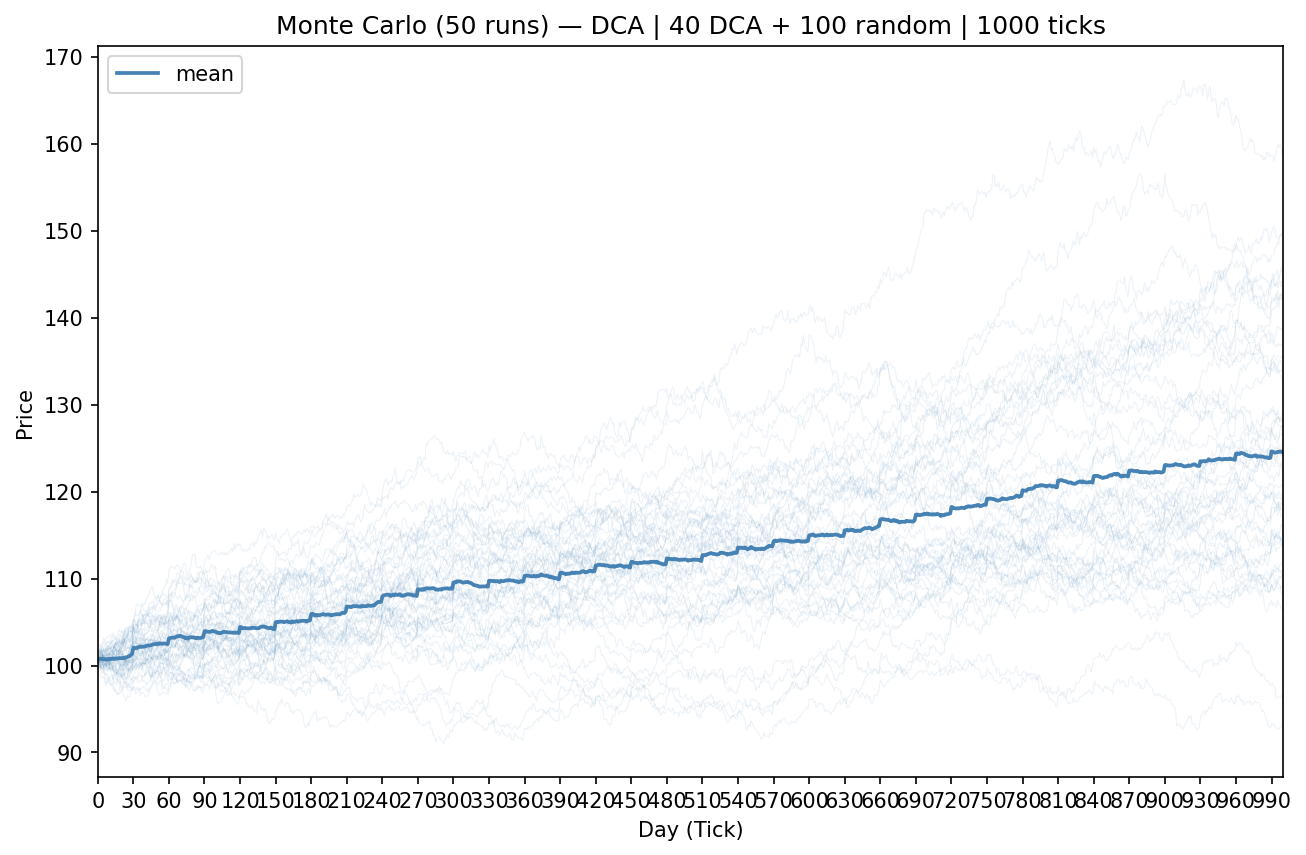

The data file committed next to this chart (first rows):
mean, run_0, run_1, run_2, run_3, run_4, run_5, run_6, run_7, run_8, run_9, run_10, run_11, run_12, run_13, run_14, run_15, run_16, run_17, run_18, run_19, run_20, run_21, run_22
1.006807999999999623e+02, 1.009350000000000023e+02, 1.007699999999999960e+02, 1.005600000000000023e+02, 1.014249999999999972e+02, 1.003499999999999943e+02, 1.010349999999999966e+02, 1.010200000000000102e+02, 1.002599999999999909e+02, 1.005100000000000051e+02, 1.008550000000000040e+02, 1.006700000000000017e+02, 1.010949999999999989e+02, 1.000200000000000102e+02, 1.001599999999999966e+02, 1.014149999999999920e+02, 1.005850000000000080e+02, 9.987000000000000455e+01, 1.008149999999999977e+02, 9.960499999999998977e+01, 1.013449999999999989e+02, 1.014650000000000034e+02, 1.005999999999999943e+02, 9.987500000000000000e+01
1.007199000000000098e+02, 1.008700000000000045e+02, 1.006500000000000057e+02, 1.003700000000000045e+02, 1.016150000000000091e+02, 1.003249999999999886e+02, 1.007849999999999966e+02, 1.015099999999999909e+02, 1.004399999999999977e+02, 1.007700000000000102e+02, 1.005850000000000080e+02, 1.003449999999999989e+02, 1.014099999999999966e+02, 9.989000000000000057e+01, 1.000649999999999977e+02, 1.014149999999999920e+02, 1.011049999999999898e+02, 9.995999999999999375e+01, 1.013199999999999932e+02, 9.976500000000000057e+01, 1.013499999999999943e+02, 1.011899999999999977e+02, 1.009200000000000017e+02, 1.003499999999999943e+02
1.007594999999999885e+02, 1.009650000000000034e+02, 1.010749999999999886e+02, 1.006649999999999920e+02, 1.020250000000000057e+02, 1.004000000000000057e+02, 1.009199999999999875e+02, 1.016550000000000011e+02, 1.001099999999999994e+02, 1.011049999999999898e+02, 1.005949999999999989e+02, 9.990000000000000568e+01, 1.017050000000000125e+02, 9.999000000000000909e+01, 9.993999999999999773e+01, 1.018900000000000006e+02, 1.003900000000000006e+02, 9.976500000000000057e+01, 1.014050000000000011e+02, 9.986500000000000909e+01, 1.013299999999999983e+02, 1.010399999999999920e+02, 1.007849999999999966e+02, 1.004500000000000028e+02
1.007360999999999649e+02, 1.012800000000000011e+02, 1.011299999999999955e+02, 1.007150000000000034e+02, 1.023499999999999943e+02, 1.003050000000000068e+02, 1.008750000000000000e+02, 1.018349999999999937e+02, 9.987000000000000455e+01, 1.008549999999999898e+02, 1.007249999999999943e+02, 9.933500000000000796e+01, 1.013750000000000000e+02, 9.987000000000000455e+01, 9.979499999999998749e+01, 1.015800000000000125e+02, 1.006299999999999955e+02, 1.005799999999999983e+02, 1.009149999999999920e+02, 9.968500000000000227e+01, 1.014350000000000023e+02, 1.006699999999999875e+02, 1.016599999999999966e+02, 1.005400000000000063e+02
1.007669000000000068e+02, 1.010550000000000068e+02, 1.015400000000000063e+02, 1.008649999999999949e+02, 1.025799999999999983e+02, 1.002750000000000057e+02, 1.010450000000000017e+02, 1.023549999999999898e+02, 1.001299999999999955e+02, 1.011750000000000114e+02, 1.006999999999999886e+02, 9.903499999999999659e+01, 1.016350000000000051e+02, 1.000750000000000028e+02, 9.972499999999999432e+01, 1.011149999999999949e+02, 1.003100000000000023e+02, 1.003599999999999994e+02, 1.007849999999999966e+02, 1.001250000000000000e+02, 1.011099999999999994e+02, 1.013400000000000034e+02, 1.022049999999999983e+02, 1.005949999999999989e+02
1.007207999999999970e+02, 1.014600000000000080e+02, 1.014449999999999932e+02, 1.010699999999999932e+02, 1.031550000000000011e+02, 1.007299999999999898e+02, 1.005699999999999932e+02, 1.026649999999999920e+02, 9.977500000000000568e+01, 1.012650000000000006e+02, 1.001700000000000017e+02, 1.000699999999999932e+02, 1.017800000000000011e+02, 9.979999999999999716e+01, 9.981000000000000227e+01, 1.012100000000000080e+02, 1.005400000000000063e+02, 1.003000000000000114e+02, 9.998499999999999943e+01, 1.001700000000000017e+02, 1.008299999999999983e+02, 1.006700000000000017e+02, 1.016449999999999960e+02, 1.011349999999999909e+02
1.007163999999999930e+02, 1.015600000000000023e+02, 1.016949999999999932e+02, 1.012349999999999994e+02, 1.026700000000000017e+02, 1.009699999999999989e+02, 1.001149999999999949e+02, 1.025200000000000102e+02, 9.873500000000001364e+01, 1.012349999999999994e+02, 1.000100000000000051e+02, 1.001250000000000000e+02, 1.009200000000000017e+02, 9.937999999999999545e+01, 1.001700000000000017e+02, 1.009249999999999972e+02, 1.005649999999999977e+02, 1.004650000000000034e+02, 1.003199999999999932e+02, 9.999500000000000455e+01, 1.005250000000000057e+02, 1.006800000000000068e+02, 1.015999999999999943e+02, 1.008599999999999994e+02
1.006632999999999925e+02, 1.018149999999999977e+02, 1.017899999999999920e+02, 1.015150000000000006e+02, 1.031650000000000063e+02, 1.006949999999999932e+02, 1.000799999999999983e+02, 1.022950000000000017e+02, 9.797999999999998977e+01, 1.020150000000000006e+02, 9.981999999999999318e+01, 1.002500000000000000e+02, 1.005450000000000017e+02, 9.893000000000000682e+01, 1.002999999999999972e+02, 1.003900000000000006e+02, 1.007899999999999920e+02, 1.011200000000000045e+02, 1.002399999999999949e+02, 9.980500000000000682e+01, 1.006299999999999955e+02, 1.009600000000000080e+02, 1.014800000000000040e+02, 1.008499999999999943e+02
1.007191999999999865e+02, 1.016299999999999955e+02, 1.021400000000000006e+02, 1.006049999999999898e+02, 1.032000000000000028e+02, 1.008149999999999977e+02, 1.004950000000000045e+02, 1.028000000000000114e+02, 9.806000000000000227e+01, 1.023199999999999932e+02, 9.946000000000000796e+01, 9.973499999999999943e+01, 1.004050000000000011e+02, 9.905500000000000682e+01, 1.001450000000000102e+02, 1.008100000000000023e+02, 1.008449999999999989e+02, 1.012349999999999994e+02, 1.003350000000000080e+02, 1.002000000000000028e+02, 1.010349999999999966e+02, 1.016349999999999909e+02, 1.009449999999999932e+02, 1.008149999999999977e+02
1.007556000000000012e+02, 1.010099999999999909e+02, 1.024699999999999989e+02, 1.007650000000000006e+02, 1.034250000000000114e+02, 1.006299999999999955e+02, 1.012400000000000091e+02, 1.026449999999999960e+02, 9.845000000000000284e+01, 1.018750000000000000e+02, 9.962000000000000455e+01, 9.990999999999999659e+01, 1.001700000000000017e+02, 9.884000000000000341e+01, 1.000300000000000011e+02, 1.007000000000000028e+02, 1.000649999999999977e+02, 1.012199999999999989e+02, 1.002650000000000006e+02, 1.003349999999999937e+02, 1.014849999999999994e+02, 1.020150000000000006e+02, 1.013499999999999943e+02, 1.008199999999999932e+02
1.006843000000000217e+02, 1.014050000000000011e+02, 1.021899999999999977e+02, 1.011200000000000045e+02, 1.034399999999999977e+02, 9.977000000000001023e+01, 1.013000000000000114e+02, 1.027099999999999937e+02, 9.814500000000001023e+01, 1.019599999999999937e+02, 1.000500000000000114e+02, 9.999500000000000455e+01, 9.965500000000000114e+01, 9.846999999999999886e+01, 1.000600000000000023e+02, 1.004699999999999989e+02, 1.002900000000000063e+02, 1.009950000000000045e+02, 9.984000000000000341e+01, 1.007849999999999966e+02, 1.013249999999999886e+02, 1.015649999999999977e+02, 1.011949999999999932e+02, 1.009050000000000011e+02
1.007600000000000051e+02, 1.013050000000000068e+02, 1.018849999999999909e+02, 1.011850000000000023e+02, 1.035850000000000080e+02, 9.950000000000000000e+01, 1.015600000000000023e+02, 1.032299999999999898e+02, 9.762999999999999545e+01, 1.019200000000000017e+02, 1.004500000000000028e+02, 1.002750000000000057e+02, 9.935999999999999943e+01, 9.826500000000000057e+01, 1.001899999999999977e+02, 1.006599999999999966e+02, 1.001099999999999994e+02, 1.009849999999999994e+02, 9.965999999999999659e+01, 1.010000000000000000e+02, 1.012100000000000080e+02, 1.020199999999999960e+02, 1.007000000000000028e+02, 1.010900000000000034e+02
1.007674999999999983e+02, 1.013050000000000068e+02, 1.015999999999999943e+02, 1.004699999999999989e+02, 1.033499999999999943e+02, 9.947999999999998977e+01, 1.013799999999999955e+02, 1.031999999999999886e+02, 9.786500000000000909e+01, 1.024000000000000057e+02, 1.008000000000000114e+02, 1.000600000000000023e+02, 9.889000000000000057e+01, 9.811500000000000909e+01, 9.985999999999999943e+01, 1.005600000000000023e+02, 1.002349999999999994e+02, 1.008400000000000034e+02, 9.962999999999999545e+01, 1.009449999999999932e+02, 1.010749999999999886e+02, 1.022199999999999989e+02, 1.010949999999999989e+02, 1.018050000000000068e+02
1.008239000000000374e+02, 1.012099999999999937e+02, 1.014249999999999972e+02, 1.008000000000000114e+02, 1.037399999999999949e+02, 9.943000000000000682e+01, 1.015200000000000102e+02, 1.034500000000000028e+02, 9.744499999999999318e+01, 1.020799999999999983e+02, 1.007299999999999898e+02, 9.993000000000000682e+01, 9.843000000000000682e+01, 9.892499999999999716e+01, 9.964500000000001023e+01, 1.006949999999999932e+02, 1.003149999999999977e+02, 1.014249999999999972e+02, 1.000750000000000028e+02, 1.015150000000000006e+02, 1.006899999999999977e+02, 1.021299999999999955e+02, 1.007049999999999983e+02, 1.019050000000000011e+02
1.007566999999999950e+02, 1.015049999999999955e+02, 1.012599999999999909e+02, 1.008599999999999994e+02, 1.034749999999999943e+02, 9.914500000000001023e+01, 1.013249999999999886e+02, 1.031850000000000023e+02, 9.712500000000000000e+01, 1.021150000000000091e+02, 1.004250000000000114e+02, 1.002899999999999920e+02, 9.855500000000000682e+01, 9.878999999999999204e+01, 9.936499999999999488e+01, 1.016450000000000102e+02, 1.005849999999999937e+02, 1.018950000000000102e+02, 1.000949999999999989e+02, 1.017349999999999994e+02, 1.007249999999999943e+02, 1.022650000000000006e+02, 1.007349999999999994e+02, 1.024449999999999932e+02
1.007960000000000207e+02, 1.010049999999999955e+02, 1.020049999999999955e+02, 1.006200000000000045e+02, 1.031150000000000091e+02, 9.893999999999999773e+01, 1.010099999999999909e+02, 1.030500000000000114e+02, 9.733500000000000796e+01, 1.022199999999999989e+02, 1.007450000000000045e+02, 1.001999999999999886e+02, 9.833500000000000796e+01, 9.903499999999999659e+01, 9.955000000000001137e+01, 1.018299999999999983e+02, 1.009699999999999989e+02, 1.020799999999999983e+02, 1.000799999999999983e+02, 1.016850000000000023e+02, 1.009099999999999966e+02, 1.017800000000000011e+02, 1.002300000000000040e+02, 1.025900000000000034e+02
1.007937000000000296e+02, 1.007349999999999994e+02, 1.025199999999999960e+02, 1.008100000000000023e+02, 1.025649999999999977e+02, 9.915999999999999659e+01, 1.010850000000000080e+02, 1.033350000000000080e+02, 9.664000000000000057e+01, 1.024000000000000057e+02, 1.012750000000000057e+02, 1.004600000000000080e+02, 9.868000000000000682e+01, 9.915999999999999659e+01, 9.965500000000000114e+01, 1.018849999999999909e+02, 1.010199999999999960e+02, 1.014350000000000023e+02, 9.906999999999999318e+01, 1.016400000000000006e+02, 1.019199999999999875e+02, 1.018299999999999983e+02, 1.006599999999999966e+02, 1.028249999999999886e+02
1.008106999999999971e+02, 1.004200000000000017e+02, 1.025749999999999886e+02, 1.006949999999999932e+02, 1.026299999999999955e+02, 9.948000000000000398e+01, 1.009300000000000068e+02, 1.036749999999999972e+02, 9.680000000000001137e+01, 1.025100000000000051e+02, 1.012349999999999994e+02, 1.004650000000000034e+02, 9.828000000000000114e+01, 9.921000000000000796e+01, 9.906000000000000227e+01, 1.021700000000000017e+02, 1.011400000000000006e+02, 1.013400000000000034e+02, 9.890999999999999659e+01, 1.015450000000000017e+02, 1.014699999999999989e+02, 1.017599999999999909e+02, 1.009699999999999989e+02, 1.028949999999999960e+02
1.008602000000000203e+02, 1.008199999999999932e+02, 1.028100000000000023e+02, 1.011599999999999966e+02, 1.023799999999999955e+02, 9.965999999999999659e+01, 1.007199999999999989e+02, 1.041700000000000017e+02, 9.673000000000000398e+01, 1.027599999999999909e+02, 1.014749999999999943e+02, 1.005600000000000023e+02, 9.826999999999999602e+01, 9.951999999999999602e+01, 9.915500000000000114e+01, 1.027700000000000102e+02, 1.010449999999999875e+02, 1.012100000000000080e+02, 9.925000000000000000e+01, 1.021800000000000068e+02, 1.015499999999999972e+02, 1.012100000000000080e+02, 1.001099999999999994e+02, 1.028149999999999977e+02
1.008344000000000023e+02, 1.004600000000000080e+02, 1.029249999999999972e+02, 1.018050000000000068e+02, 1.015600000000000023e+02, 1.000550000000000068e+02, 9.946999999999999886e+01, 1.038349999999999937e+02, 9.682499999999998863e+01, 1.022399999999999949e+02, 1.014449999999999932e+02, 1.005100000000000051e+02, 9.782499999999998863e+01, 9.962500000000000000e+01, 9.864500000000001023e+01, 1.025199999999999960e+02, 1.008050000000000068e+02, 1.016099999999999994e+02, 9.941499999999999204e+01, 1.021400000000000006e+02, 1.021200000000000045e+02, 1.007999999999999972e+02, 1.000099999999999909e+02, 1.032999999999999972e+02
1.008192999999999699e+02, 9.971000000000000796e+01, 1.027800000000000011e+02, 1.018799999999999955e+02, 1.019300000000000068e+02, 1.003349999999999937e+02, 9.914000000000000057e+01, 1.039600000000000080e+02, 9.733000000000001251e+01, 1.027300000000000040e+02, 1.008149999999999977e+02, 1.001200000000000045e+02, 9.734000000000000341e+01, 9.946999999999999886e+01, 9.868999999999999773e+01, 1.025949999999999989e+02, 1.014200000000000017e+02, 1.017150000000000034e+02, 9.873000000000000398e+01, 1.025550000000000068e+02, 1.019849999999999994e+02, 1.010999999999999943e+02, 1.000649999999999977e+02, 1.033599999999999994e+02
1.008764000000000181e+02, 9.990999999999999659e+01, 1.029200000000000017e+02, 1.023799999999999955e+02, 1.010649999999999977e+02, 1.003449999999999989e+02, 9.955500000000000682e+01, 1.036599999999999966e+02, 9.684499999999999886e+01, 1.026899999999999977e+02, 1.009149999999999920e+02, 1.000300000000000011e+02, 9.760999999999999943e+01, 9.974000000000000909e+01, 9.876500000000000057e+01, 1.028650000000000091e+02, 1.016649999999999920e+02, 1.016299999999999955e+02, 9.918000000000000682e+01, 1.029749999999999943e+02, 1.020649999999999977e+02, 1.003750000000000000e+02, 1.001650000000000063e+02, 1.029500000000000028e+02
1.008327000000000027e+02, 1.001899999999999977e+02, 1.026700000000000017e+02, 1.026850000000000023e+02, 1.014300000000000068e+02, 1.002700000000000102e+02, 1.000649999999999977e+02, 1.032750000000000057e+02, 9.660499999999998977e+01, 1.021899999999999977e+02, 1.005349999999999966e+02, 1.001200000000000045e+02, 9.786500000000000909e+01, 9.941999999999998749e+01, 9.806000000000000227e+01, 1.031050000000000040e+02, 1.019300000000000068e+02, 1.026200000000000045e+02, 9.887000000000000455e+01, 1.030349999999999966e+02, 1.029650000000000034e+02, 1.002500000000000000e+02, 1.001449999999999960e+02, 1.019950000000000045e+02
1.009337000000000302e+02, 9.989000000000000057e+01, 1.032699999999999960e+02, 1.029399999999999977e+02, 1.019050000000000011e+02, 1.004449999999999932e+02, 1.004050000000000011e+02, 1.039249999999999972e+02, 9.628000000000000114e+01, 1.025150000000000006e+02, 1.006850000000000023e+02, 1.003100000000000023e+02, 9.812500000000000000e+01, 9.951000000000000512e+01, 9.791500000000000625e+01, 1.027100000000000080e+02, 1.022249999999999943e+02, 1.027249999999999943e+02, 9.975499999999999545e+01, 1.030149999999999864e+02, 1.026649999999999920e+02, 1.006250000000000000e+02, 1.005850000000000080e+02, 1.018649999999999949e+02
1.009309000000000083e+02, 9.984499999999999886e+01, 1.036350000000000051e+02, 1.030750000000000028e+02, 1.017450000000000045e+02, 1.007650000000000006e+02, 9.968000000000000682e+01, 1.035699999999999932e+02, 9.591500000000000625e+01, 1.015150000000000006e+02, 1.007899999999999920e+02, 1.005150000000000006e+02, 9.787500000000000000e+01, 9.937500000000000000e+01, 9.799000000000000909e+01, 1.024200000000000017e+02, 1.026400000000000006e+02, 1.028799999999999955e+02, 9.978499999999999659e+01, 1.032849999999999966e+02, 1.028700000000000045e+02, 1.002549999999999955e+02, 1.005199999999999960e+02, 1.015550000000000068e+02
1.009757000000000033e+02, 1.005550000000000068e+02, 1.037000000000000028e+02, 1.031149999999999949e+02, 1.022150000000000034e+02, 1.011050000000000040e+02, 9.970000000000000284e+01, 1.032599999999999909e+02, 9.653999999999999204e+01, 1.013149999999999977e+02, 1.002849999999999966e+02, 1.010399999999999920e+02, 9.754499999999998749e+01, 9.939499999999999602e+01, 9.720499999999999829e+01, 1.028950000000000102e+02, 1.031700000000000017e+02, 1.027199999999999989e+02, 1.001149999999999949e+02, 1.034900000000000091e+02, 1.031500000000000057e+02, 1.000749999999999886e+02, 9.984999999999999432e+01, 1.016949999999999932e+02
1.010512000000000086e+02, 1.005850000000000080e+02, 1.034099999999999966e+02, 1.031400000000000006e+02, 1.019650000000000034e+02, 1.015349999999999966e+02, 9.947499999999999432e+01, 1.032650000000000006e+02, 9.642499999999999716e+01, 1.013849999999999909e+02, 1.004350000000000023e+02, 1.011899999999999977e+02, 9.774000000000000909e+01, 9.914000000000000057e+01, 9.706999999999999318e+01, 1.029549999999999983e+02, 1.028199999999999932e+02, 1.026649999999999920e+02, 9.997999999999998977e+01, 1.035250000000000057e+02, 1.041150000000000091e+02, 1.005049999999999955e+02, 9.946500000000000341e+01, 1.016500000000000057e+02
1.010991999999999820e+02, 1.003199999999999932e+02, 1.031099999999999994e+02, 1.027849999999999966e+02, 1.020499999999999972e+02, 1.017299999999999898e+02, 9.920000000000000284e+01, 1.033550000000000040e+02, 9.639500000000001023e+01, 1.013649999999999949e+02, 1.006200000000000045e+02, 1.016649999999999920e+02, 9.743999999999999773e+01, 9.882999999999999829e+01, 9.720000000000000284e+01, 1.026349999999999909e+02, 1.024699999999999989e+02, 1.028300000000000125e+02, 9.977000000000001023e+01, 1.040399999999999920e+02, 1.039549999999999983e+02, 1.005900000000000034e+02, 9.950999999999999091e+01, 1.020199999999999960e+02
1.012378000000000071e+02, 1.005749999999999886e+02, 1.026850000000000023e+02, 1.028650000000000091e+02, 1.020150000000000006e+02, 1.022750000000000057e+02, 9.918000000000000682e+01, 1.039050000000000011e+02, 9.708500000000000796e+01, 1.016750000000000114e+02, 1.005550000000000068e+02, 1.017100000000000080e+02, 9.756000000000000227e+01, 9.902500000000000568e+01, 9.731999999999999318e+01, 1.028549999999999898e+02, 1.024150000000000063e+02, 1.032849999999999966e+02, 9.959999999999999432e+01, 1.037900000000000063e+02, 1.042800000000000011e+02, 1.012800000000000011e+02, 9.963499999999999091e+01, 1.023599999999999994e+02
1.013374999999999773e+02, 1.009449999999999932e+02, 1.029300000000000068e+02, 1.035750000000000028e+02, 1.028649999999999949e+02, 1.023599999999999994e+02, 9.972499999999999432e+01, 1.043100000000000023e+02, 9.713500000000000512e+01, 1.019849999999999994e+02, 1.008249999999999886e+02, 1.020200000000000102e+02, 9.723499999999999943e+01, 9.945000000000000284e+01, 9.711000000000001364e+01, 1.031750000000000114e+02, 1.025450000000000017e+02, 1.033400000000000034e+02, 9.947499999999999432e+01, 1.039149999999999920e+02, 1.043850000000000051e+02, 1.015800000000000125e+02, 9.979999999999999716e+01, 1.020300000000000011e+02
1.020302000000000220e+02, 1.019099999999999966e+02, 1.035500000000000114e+02, 1.040649999999999977e+02, 1.033599999999999994e+02, 1.034900000000000091e+02, 1.003199999999999932e+02, 1.052549999999999955e+02, 9.843500000000000227e+01, 1.022899999999999920e+02, 1.014300000000000068e+02, 1.026400000000000006e+02, 9.749500000000000455e+01, 9.975499999999999545e+01, 9.745499999999999829e+01, 1.040949999999999989e+02, 1.035400000000000063e+02, 1.042599999999999909e+02, 1.001700000000000017e+02, 1.046200000000000045e+02, 1.047399999999999949e+02, 1.025399999999999920e+02, 9.960499999999998977e+01, 1.032299999999999898e+02
1.020257000000000289e+02, 1.017100000000000080e+02, 1.038900000000000006e+02, 1.040600000000000023e+02, 1.034549999999999983e+02, 1.038549999999999898e+02, 1.012199999999999989e+02, 1.059149999999999920e+02, 9.862999999999999545e+01, 1.023199999999999932e+02, 1.012750000000000057e+02, 1.023299999999999983e+02, 9.724500000000000455e+01, 1.000649999999999977e+02, 9.756499999999999773e+01, 1.043350000000000080e+02, 1.037150000000000034e+02, 1.042899999999999920e+02, 9.982500000000000284e+01, 1.052600000000000051e+02, 1.037500000000000000e+02, 1.027899999999999920e+02, 9.992499999999999716e+01, 1.030150000000000006e+02
1.019933000000000050e+02, 1.013050000000000068e+02, 1.040150000000000006e+02, 1.040200000000000102e+02, 1.030900000000000034e+02, 1.038100000000000023e+02, 1.009200000000000017e+02, 1.059149999999999920e+02, 9.842500000000001137e+01, 1.018549999999999898e+02, 1.014650000000000034e+02, 1.022750000000000057e+02, 9.677500000000000568e+01, 1.000499999999999972e+02, 9.715500000000000114e+01, 1.040749999999999886e+02, 1.034000000000000057e+02, 1.044099999999999966e+02, 9.952000000000001023e+01, 1.049549999999999983e+02, 1.040150000000000006e+02, 1.025500000000000114e+02, 9.982999999999999829e+01, 1.026599999999999966e+02
1.020167000000000428e+02, 1.017150000000000034e+02, 1.037700000000000102e+02, 1.041949999999999932e+02, 1.027700000000000102e+02, 1.039350000000000023e+02, 1.003149999999999977e+02, 1.057150000000000034e+02, 9.846999999999999886e+01, 1.023449999999999989e+02, 1.012800000000000011e+02, 1.022349999999999994e+02, 9.690500000000000114e+01, 1.004050000000000011e+02, 9.749500000000000455e+01, 1.039350000000000023e+02, 1.025749999999999886e+02, 1.046599999999999966e+02, 9.975499999999999545e+01, 1.044499999999999886e+02, 1.043899999999999864e+02, 1.032899999999999920e+02, 1.002699999999999960e+02, 1.025100000000000051e+02
1.021083999999999889e+02, 1.017999999999999972e+02, 1.032549999999999955e+02, 1.046999999999999886e+02, 1.025999999999999943e+02, 1.045099999999999909e+02, 1.000200000000000102e+02, 1.057849999999999966e+02, 9.804500000000000171e+01, 1.021850000000000023e+02, 1.011099999999999994e+02, 1.016299999999999955e+02, 9.709000000000000341e+01, 1.007299999999999898e+02, 9.715000000000000568e+01, 1.045300000000000011e+02, 1.028750000000000000e+02, 1.042500000000000000e+02, 9.995499999999999829e+01, 1.052349999999999994e+02, 1.050949999999999989e+02, 1.039300000000000068e+02, 1.003400000000000034e+02, 1.025300000000000011e+02
1.021282999999999817e+02, 1.017199999999999989e+02, 1.030949999999999989e+02, 1.038499999999999943e+02, 1.020049999999999955e+02, 1.047500000000000000e+02, 1.002199999999999989e+02, 1.058950000000000102e+02, 9.807999999999999829e+01, 1.020949999999999989e+02, 1.011200000000000045e+02, 1.018299999999999983e+02, 9.746000000000000796e+01, 1.007249999999999943e+02, 9.733500000000000796e+01, 1.045550000000000068e+02, 1.028149999999999977e+02, 1.042049999999999983e+02, 1.001099999999999994e+02, 1.049149999999999920e+02, 1.055250000000000057e+02, 1.039099999999999966e+02, 9.993000000000000682e+01, 1.026949999999999932e+02
1.021882999999999981e+02, 1.021250000000000000e+02, 1.031450000000000102e+02, 1.038350000000000080e+02, 1.022600000000000051e+02, 1.046899999999999977e+02, 1.008199999999999932e+02, 1.063650000000000091e+02, 9.826500000000000057e+01, 1.020699999999999932e+02, 1.012849999999999966e+02, 1.018599999999999994e+02, 9.717500000000001137e+01, 1.009350000000000023e+02, 9.657500000000000284e+01, 1.048149999999999977e+02, 1.027949999999999875e+02, 1.041200000000000045e+02, 1.004600000000000080e+02, 1.048849999999999909e+02, 1.063350000000000080e+02, 1.041649999999999920e+02, 1.001550000000000011e+02, 1.033649999999999949e+02
1.021564999999999941e+02, 1.017199999999999989e+02, 1.030450000000000017e+02, 1.032100000000000080e+02, 1.022500000000000000e+02, 1.050349999999999966e+02, 1.006749999999999972e+02, 1.058549999999999898e+02, 9.828000000000000114e+01, 1.018250000000000028e+02, 1.015250000000000057e+02, 1.020699999999999932e+02, 9.751500000000000057e+01, 1.013400000000000034e+02, 9.691999999999998749e+01, 1.047800000000000011e+02, 1.030000000000000000e+02, 1.046400000000000006e+02, 9.992500000000001137e+01, 1.044950000000000045e+02, 1.068050000000000068e+02, 1.046149999999999949e+02, 1.003950000000000102e+02, 1.025499999999999972e+02
1.021587000000000103e+02, 1.012899999999999920e+02, 1.030499999999999972e+02, 1.028700000000000045e+02, 1.021649999999999920e+02, 1.058799999999999955e+02, 1.003549999999999898e+02, 1.055250000000000057e+02, 9.875999999999999091e+01, 1.014699999999999989e+02, 1.016749999999999972e+02, 1.022849999999999966e+02, 9.742500000000001137e+01, 1.005099999999999909e+02, 9.687999999999999545e+01, 1.049699999999999989e+02, 1.030649999999999977e+02, 1.051149999999999949e+02, 1.002950000000000017e+02, 1.049799999999999898e+02, 1.071800000000000068e+02, 1.050949999999999989e+02, 1.002299999999999898e+02, 1.025499999999999972e+02
1.021676000000000073e+02, 1.007849999999999966e+02, 1.036949999999999932e+02, 1.032450000000000045e+02, 1.020100000000000051e+02, 1.055799999999999983e+02, 1.002599999999999909e+02, 1.057950000000000017e+02, 9.883499999999999375e+01, 1.014449999999999932e+02, 1.012800000000000011e+02, 1.021599999999999966e+02, 9.762999999999999545e+01, 1.010799999999999983e+02, 9.672999999999998977e+01, 1.047599999999999909e+02, 1.030799999999999983e+02, 1.052400000000000091e+02, 1.007549999999999955e+02, 1.047500000000000000e+02, 1.070300000000000011e+02, 1.053599999999999994e+02, 1.001749999999999972e+02, 1.029399999999999977e+02
1.022337000000000131e+02, 1.006200000000000045e+02, 1.047800000000000011e+02, 1.036850000000000023e+02, 1.017600000000000051e+02, 1.058400000000000034e+02, 1.000499999999999972e+02, 1.060900000000000034e+02, 9.906999999999999318e+01, 1.019950000000000045e+02, 1.015349999999999966e+02, 1.025150000000000006e+02, 9.743000000000000682e+01, 1.015349999999999966e+02, 9.637000000000000455e+01, 1.053149999999999977e+02, 1.024799999999999898e+02, 1.048250000000000028e+02, 1.009249999999999972e+02, 1.049900000000000091e+02, 1.071599999999999966e+02, 1.053400000000000034e+02, 1.005000000000000000e+02, 1.028750000000000000e+02
1.022406000000000006e+02, 1.007699999999999960e+02, 1.049249999999999972e+02, 1.035349999999999966e+02, 1.019950000000000045e+02, 1.059650000000000034e+02, 9.972499999999999432e+01, 1.059500000000000028e+02, 9.912500000000000000e+01, 1.024900000000000091e+02, 1.015900000000000034e+02, 1.002899999999999920e+02, 9.699500000000000455e+01, 1.012700000000000102e+02, 9.646000000000000796e+01, 1.054050000000000011e+02, 1.025450000000000017e+02, 1.049800000000000040e+02, 1.008149999999999977e+02, 1.050949999999999989e+02, 1.076899999999999977e+02, 1.058149999999999977e+02, 1.007150000000000034e+02, 1.031099999999999994e+02
1.022895000000000039e+02, 1.006649999999999920e+02, 1.047049999999999983e+02, 1.038250000000000028e+02, 1.018900000000000006e+02, 1.064149999999999920e+02, 1.000749999999999886e+02, 1.057599999999999909e+02, 9.931000000000000227e+01, 1.024000000000000057e+02, 1.015399999999999920e+02, 1.005699999999999932e+02, 9.728000000000000114e+01, 1.017650000000000006e+02, 9.662500000000000000e+01, 1.057950000000000017e+02, 1.019050000000000011e+02, 1.046049999999999898e+02, 1.007500000000000000e+02, 1.049050000000000011e+02, 1.079250000000000114e+02, 1.058250000000000028e+02, 1.006550000000000011e+02, 1.032150000000000034e+02
1.023212000000000330e+02, 1.012049999999999983e+02, 1.044500000000000028e+02, 1.040449999999999875e+02, 1.017999999999999972e+02, 1.067249999999999943e+02, 9.987999999999999545e+01, 1.056700000000000017e+02, 9.921500000000000341e+01, 1.018799999999999955e+02, 1.011349999999999909e+02, 1.003250000000000028e+02, 9.700000000000000000e+01, 1.021099999999999994e+02, 9.673499999999999943e+01, 1.068849999999999909e+02, 1.020550000000000068e+02, 1.049250000000000114e+02, 1.012699999999999960e+02, 1.047049999999999983e+02, 1.079399999999999977e+02, 1.060900000000000034e+02, 1.003350000000000080e+02, 1.032199999999999989e+02
1.023086000000000269e+02, 1.012500000000000000e+02, 1.043449999999999989e+02, 1.043499999999999943e+02, 1.020150000000000006e+02, 1.063350000000000080e+02, 9.960499999999998977e+01, 1.054650000000000034e+02, 9.889000000000000057e+01, 1.014699999999999989e+02, 1.015999999999999943e+02, 1.005699999999999932e+02, 9.762999999999999545e+01, 1.020649999999999977e+02, 9.733500000000000796e+01, 1.071800000000000068e+02, 1.017549999999999955e+02, 1.051800000000000068e+02, 1.007800000000000011e+02, 1.048900000000000006e+02, 1.085999999999999943e+02, 1.065199999999999960e+02, 1.004449999999999932e+02, 1.033799999999999955e+02
1.023326000000000420e+02, 1.008100000000000023e+02, 1.051399999999999864e+02, 1.048650000000000091e+02, 1.024350000000000023e+02, 1.064650000000000034e+02, 9.973499999999999943e+01, 1.056200000000000045e+02, 9.864000000000000057e+01, 1.013550000000000040e+02, 1.014699999999999989e+02, 1.008149999999999977e+02, 9.759999999999999432e+01, 1.029950000000000045e+02, 9.739499999999999602e+01, 1.071850000000000023e+02, 1.015649999999999977e+02, 1.051949999999999932e+02, 1.009300000000000068e+02, 1.050150000000000006e+02, 1.088350000000000080e+02, 1.067299999999999898e+02, 9.981000000000000227e+01, 1.036299999999999955e+02
1.024213999999999913e+02, 1.012650000000000006e+02, 1.047100000000000080e+02, 1.040250000000000057e+02, 1.025699999999999932e+02, 1.067349999999999994e+02, 9.987000000000000455e+01, 1.056349999999999909e+02, 9.898000000000000398e+01, 1.015699999999999932e+02, 1.023249999999999886e+02, 1.011700000000000017e+02, 9.792000000000000171e+01, 1.027549999999999955e+02, 9.769999999999998863e+01, 1.073799999999999955e+02, 1.018050000000000068e+02, 1.057750000000000057e+02, 1.006599999999999966e+02, 1.051200000000000045e+02, 1.091099999999999994e+02, 1.065999999999999943e+02, 9.953499999999999659e+01, 1.033400000000000034e+02
1.024455999999999989e+02, 1.012899999999999920e+02, 1.046299999999999955e+02, 1.043050000000000068e+02, 1.030750000000000028e+02, 1.065600000000000023e+02, 9.971000000000000796e+01, 1.055550000000000068e+02, 9.950999999999999091e+01, 1.013750000000000000e+02, 1.014050000000000011e+02, 1.008199999999999932e+02, 9.799500000000000455e+01, 1.028249999999999886e+02, 9.781499999999999773e+01, 1.071550000000000011e+02, 1.022049999999999983e+02, 1.058199999999999932e+02, 1.006200000000000045e+02, 1.053050000000000068e+02, 1.084099999999999966e+02, 1.068299999999999983e+02, 9.858000000000001251e+01, 1.032050000000000125e+02
1.024601000000000397e+02, 1.011550000000000011e+02, 1.048199999999999932e+02, 1.043949999999999960e+02, 1.029849999999999994e+02, 1.062999999999999972e+02, 9.940000000000000568e+01, 1.056200000000000045e+02, 9.920500000000001251e+01, 1.017899999999999920e+02, 1.016400000000000006e+02, 1.010000000000000000e+02, 9.823499999999999943e+01, 1.029250000000000114e+02, 9.831000000000000227e+01, 1.076450000000000102e+02, 1.029800000000000040e+02, 1.053050000000000068e+02, 1.001550000000000011e+02, 1.051200000000000045e+02, 1.079599999999999937e+02, 1.067500000000000000e+02, 9.870499999999999829e+01, 1.034000000000000057e+02
1.024613999999999976e+02, 1.007150000000000034e+02, 1.051099999999999994e+02, 1.045000000000000000e+02, 1.027800000000000011e+02, 1.068599999999999994e+02, 9.900999999999999091e+01, 1.059900000000000091e+02, 9.897499999999999432e+01, 1.018750000000000000e+02, 1.016400000000000006e+02, 1.015200000000000102e+02, 9.808000000000001251e+01, 1.025550000000000068e+02, 9.818999999999999773e+01, 1.077999999999999972e+02, 1.032450000000000045e+02, 1.052999999999999972e+02, 9.967000000000000171e+01, 1.049699999999999989e+02, 1.077400000000000091e+02, 1.063249999999999886e+02, 9.877500000000000568e+01, 1.031550000000000011e+02
1.025044999999999931e+02, 1.006850000000000023e+02, 1.054300000000000068e+02, 1.044749999999999943e+02, 1.024399999999999977e+02, 1.069650000000000034e+02, 9.970499999999999829e+01, 1.055499999999999972e+02, 9.896999999999999886e+01, 1.021700000000000017e+02, 1.025199999999999960e+02, 1.011350000000000051e+02, 9.721000000000000796e+01, 1.023650000000000091e+02, 9.800499999999999545e+01, 1.077950000000000017e+02, 1.037700000000000102e+02, 1.054600000000000080e+02, 9.954499999999998749e+01, 1.046450000000000102e+02, 1.077100000000000080e+02, 1.061949999999999932e+02, 9.859999999999999432e+01, 1.030799999999999983e+02
1.024711999999999961e+02, 1.010300000000000011e+02, 1.049050000000000011e+02, 1.040100000000000051e+02, 1.028149999999999977e+02, 1.070999999999999943e+02, 9.984999999999999432e+01, 1.057899999999999920e+02, 9.905000000000001137e+01, 1.021899999999999977e+02, 1.016099999999999994e+02, 1.013799999999999955e+02, 9.704999999999999716e+01, 1.022399999999999949e+02, 9.770000000000000284e+01, 1.080399999999999920e+02, 1.038100000000000023e+02, 1.057100000000000080e+02, 9.931999999999999318e+01, 1.048000000000000114e+02, 1.081500000000000057e+02, 1.062399999999999949e+02, 9.854500000000000171e+01, 1.026200000000000045e+02
1.025593000000000075e+02, 1.006899999999999977e+02, 1.045999999999999943e+02, 1.047050000000000125e+02, 1.033849999999999909e+02, 1.073849999999999909e+02, 1.002500000000000000e+02, 1.057000000000000028e+02, 9.943999999999999773e+01, 1.023900000000000006e+02, 1.013249999999999886e+02, 1.013350000000000080e+02, 9.650999999999999091e+01, 1.023900000000000006e+02, 9.828999999999999204e+01, 1.074549999999999983e+02, 1.036899999999999977e+02, 1.058199999999999932e+02, 1.002249999999999943e+02, 1.050349999999999966e+02, 1.077349999999999994e+02, 1.064699999999999989e+02, 9.904500000000000171e+01, 1.028499999999999943e+02
1.025365000000000180e+02, 1.011899999999999977e+02, 1.047150000000000034e+02, 1.054250000000000114e+02, 1.029350000000000023e+02, 1.079900000000000091e+02, 9.951999999999999602e+01, 1.058750000000000000e+02, 9.973999999999999488e+01, 1.018799999999999955e+02, 1.011500000000000057e+02, 1.011200000000000045e+02, 9.670000000000000284e+01, 1.027400000000000091e+02, 9.822499999999999432e+01, 1.071700000000000017e+02, 1.038949999999999960e+02, 1.054749999999999943e+02, 1.003400000000000034e+02, 1.054950000000000045e+02, 1.078400000000000034e+02, 1.063700000000000045e+02, 9.849000000000000909e+01, 1.026299999999999955e+02
1.024842999999999620e+02, 1.009200000000000017e+02, 1.049499999999999886e+02, 1.048350000000000080e+02, 1.029399999999999977e+02, 1.081550000000000011e+02, 9.942000000000000171e+01, 1.054000000000000057e+02, 9.727000000000001023e+01, 1.016850000000000023e+02, 1.011899999999999977e+02, 1.007899999999999920e+02, 9.681000000000000227e+01, 1.029849999999999994e+02, 9.821999999999999886e+01, 1.070750000000000028e+02, 1.039749999999999943e+02, 1.055850000000000080e+02, 1.002150000000000034e+02, 1.054149999999999920e+02, 1.080900000000000034e+02, 1.068849999999999909e+02, 9.852000000000001023e+01, 1.026250000000000000e+02
1.025328999999999695e+02, 1.011599999999999966e+02, 1.055699999999999932e+02, 1.048750000000000000e+02, 1.028700000000000045e+02, 1.086599999999999966e+02, 9.939499999999999602e+01, 1.052950000000000017e+02, 9.721999999999999886e+01, 1.015499999999999972e+02, 1.010849999999999937e+02, 1.006699999999999875e+02, 9.696500000000000341e+01, 1.037300000000000040e+02, 9.760999999999999943e+01, 1.069099999999999966e+02, 1.036349999999999909e+02, 1.058599999999999994e+02, 1.003499999999999943e+02, 1.051599999999999966e+02, 1.083149999999999977e+02, 1.074449999999999932e+02, 9.809499999999999886e+01, 1.027249999999999943e+02
1.025341999999999985e+02, 1.011150000000000091e+02, 1.054899999999999949e+02, 1.047249999999999943e+02, 1.032199999999999989e+02, 1.089300000000000068e+02, 9.951500000000000057e+01, 1.058599999999999994e+02, 9.737000000000000455e+01, 1.018549999999999898e+02, 1.005850000000000080e+02, 1.004250000000000114e+02, 9.679999999999999716e+01, 1.038299999999999983e+02, 9.743000000000000682e+01, 1.072999999999999972e+02, 1.036650000000000063e+02, 1.057999999999999972e+02, 9.957999999999999829e+01, 1.045649999999999977e+02, 1.081599999999999966e+02, 1.076500000000000057e+02, 9.841499999999999204e+01, 1.027300000000000040e+02
1.025110000000000099e+02, 1.016250000000000000e+02, 1.056599999999999966e+02, 1.047650000000000006e+02, 1.025600000000000023e+02, 1.091800000000000068e+02, 9.976500000000000057e+01, 1.056599999999999966e+02, 9.784000000000000341e+01, 1.019600000000000080e+02, 1.006099999999999994e+02, 1.004000000000000057e+02, 9.687999999999999545e+01, 1.031850000000000023e+02, 9.742499999999999716e+01, 1.072349999999999994e+02, 1.035000000000000000e+02, 1.053549999999999898e+02, 9.908499999999999375e+01, 1.040349999999999966e+02, 1.081550000000000011e+02, 1.076400000000000006e+02, 9.887500000000000000e+01, 1.023499999999999943e+02
1.024878999999999678e+02, 1.023250000000000028e+02, 1.052500000000000000e+02, 1.049899999999999949e+02, 1.023599999999999994e+02, 1.099199999999999875e+02, 9.979500000000000171e+01, 1.055649999999999977e+02, 9.777500000000000568e+01, 1.022849999999999966e+02, 1.005349999999999966e+02, 1.004300000000000068e+02, 9.678999999999999204e+01, 1.037750000000000057e+02, 9.724500000000000455e+01, 1.069899999999999949e+02, 1.033449999999999989e+02, 1.059799999999999898e+02, 9.914000000000000057e+01, 1.041200000000000045e+02, 1.077649999999999864e+02, 1.073900000000000006e+02, 9.893999999999999773e+01, 1.029499999999999886e+02
1.024665000000000390e+02, 1.025699999999999932e+02, 1.061750000000000114e+02, 1.049500000000000028e+02, 1.022450000000000045e+02, 1.093900000000000006e+02, 1.005150000000000006e+02, 1.055949999999999989e+02, 9.781000000000000227e+01, 1.021450000000000102e+02, 1.005850000000000080e+02, 9.988499999999999091e+01, 9.667000000000000171e+01, 1.040150000000000006e+02, 9.695000000000000284e+01, 1.072500000000000000e+02, 1.037899999999999920e+02, 1.063050000000000068e+02, 9.903499999999999659e+01, 1.042700000000000102e+02, 1.077849999999999966e+02, 1.068050000000000068e+02, 9.824500000000000455e+01, 1.031150000000000091e+02
... 940 more rows
